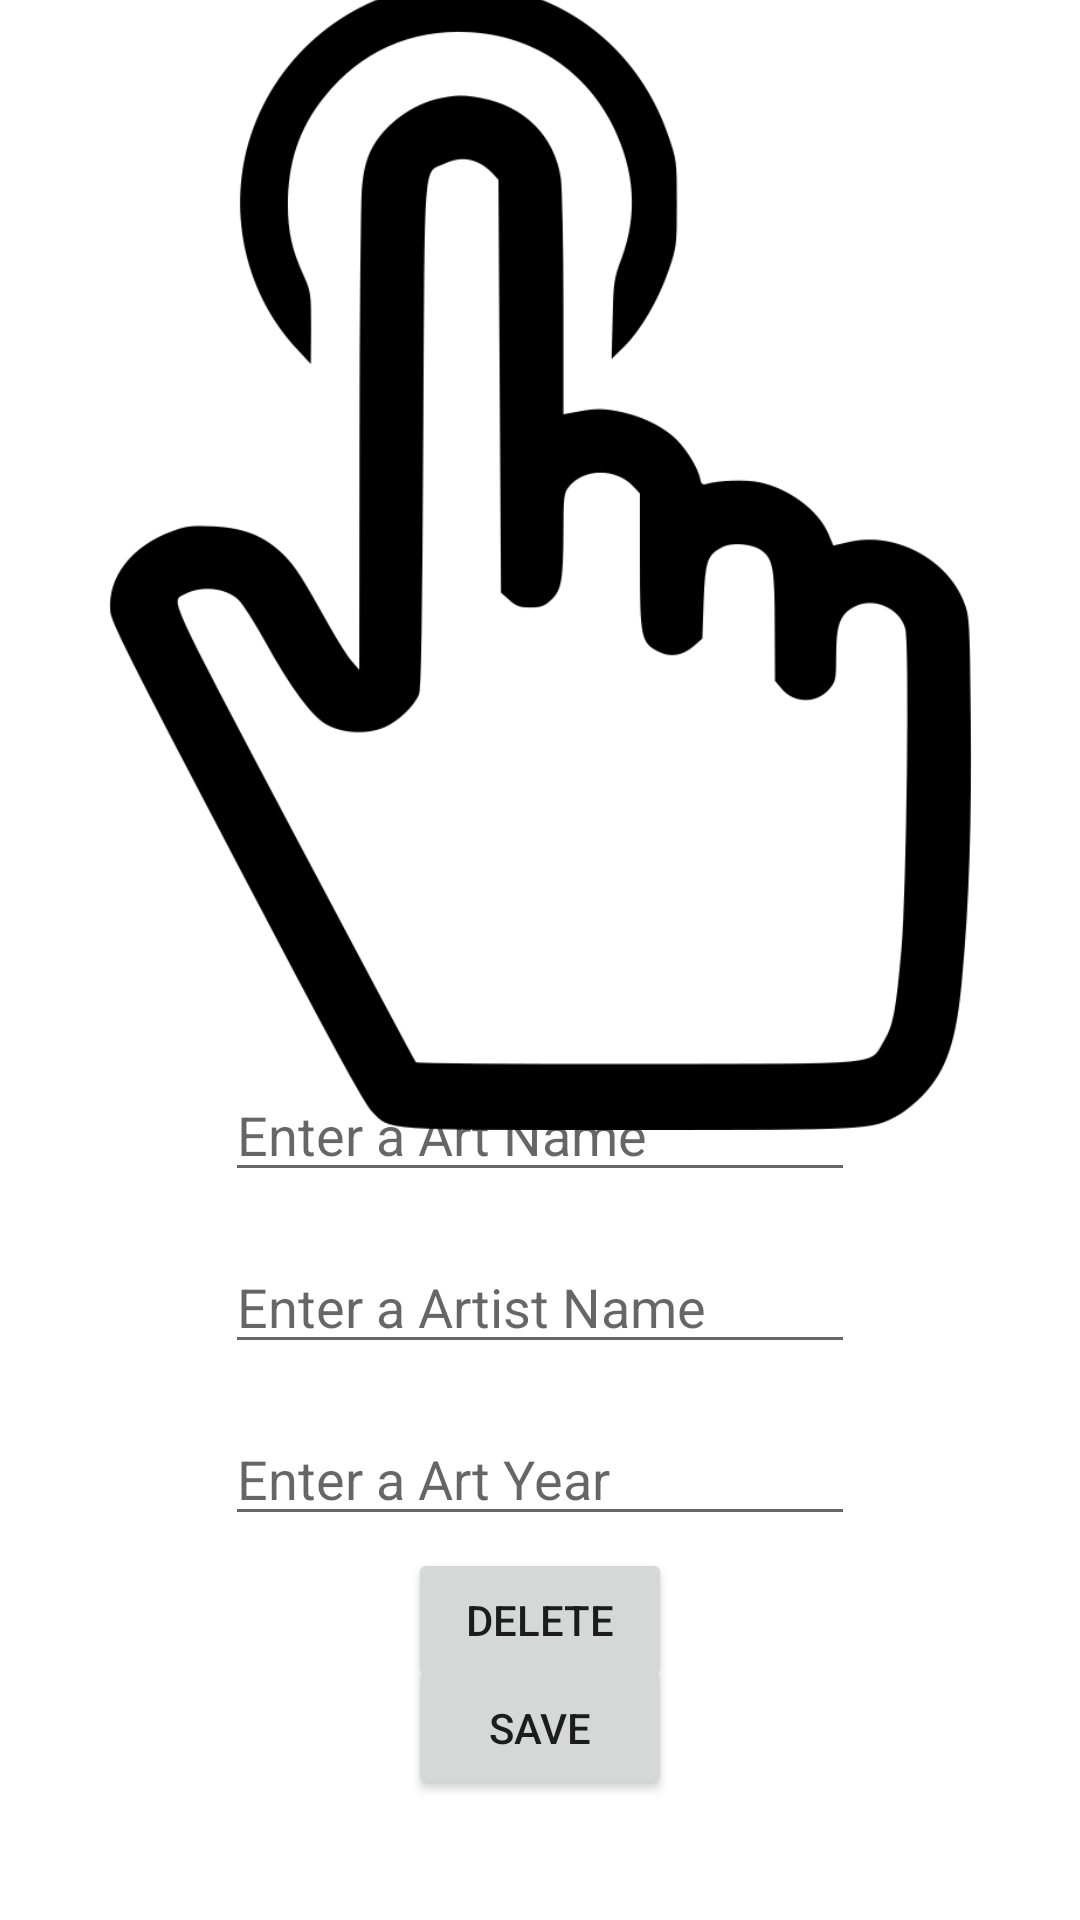

Layout XML and referenced resources for this Android screen:
<!-- AndroidManifest.xml: application theme Theme.ArtBookKotlinViewPager2 -->
<!-- res/layout/activity_art.xml -->
<?xml version="1.0" encoding="utf-8"?>
<androidx.constraintlayout.widget.ConstraintLayout xmlns:android="http://schemas.android.com/apk/res/android"
    xmlns:app="http://schemas.android.com/apk/res-auto"
    xmlns:tools="http://schemas.android.com/tools"
    android:layout_width="match_parent"
    android:layout_height="match_parent"
    tools:context=".ArtActivity">

    <Button
        android:id="@+id/button2"
        android:layout_width="wrap_content"
        android:layout_height="wrap_content"
        android:onClick="save"
        android:text="Save"
        app:layout_constraintBottom_toBottomOf="parent"
        app:layout_constraintEnd_toEndOf="parent"
        app:layout_constraintStart_toStartOf="parent"
        app:layout_constraintTop_toBottomOf="@+id/yearArtText" />

    <Button
        android:id="@+id/deleteButton"
        android:layout_width="wrap_content"
        android:layout_height="wrap_content"
        android:layout_marginBottom="76dp"
        android:onClick="delete"
        android:text="delete"
        app:layout_constraintBottom_toBottomOf="parent"
        app:layout_constraintEnd_toEndOf="parent"
        app:layout_constraintStart_toStartOf="parent" />

    <EditText
        android:id="@+id/yearArtText"
        android:layout_width="wrap_content"
        android:layout_height="wrap_content"
        android:layout_marginBottom="4dp"
        android:ems="10"
        android:hint="Enter a Art Year"
        android:inputType="number"
        app:layout_constraintBottom_toTopOf="@+id/deleteButton"
        app:layout_constraintEnd_toEndOf="parent"
        app:layout_constraintStart_toStartOf="parent" />

    <EditText
        android:id="@+id/artistNameText"
        android:layout_width="wrap_content"
        android:layout_height="wrap_content"
        android:layout_marginBottom="16dp"
        android:ems="10"
        android:hint="Enter a Artist Name"
        android:inputType="textPersonName"
        app:layout_constraintBottom_toTopOf="@+id/yearArtText"
        app:layout_constraintEnd_toEndOf="parent"
        app:layout_constraintStart_toStartOf="parent" />

    <ImageView
        android:id="@+id/imageView"
        android:layout_width="335dp"
        android:layout_height="382dp"
        android:adjustViewBounds="true"
        android:cropToPadding="false"
        android:onClick="selectImage"
        android:scaleType="fitCenter"
        app:layout_constraintBottom_toTopOf="@+id/artNameText"
        app:layout_constraintEnd_toEndOf="parent"
        app:layout_constraintStart_toStartOf="parent"
        app:layout_constraintTop_toTopOf="parent"
        app:layout_constraintVertical_bias="0.222"
        app:srcCompat="@drawable/click_default" />

    <EditText
        android:id="@+id/artNameText"
        android:layout_width="wrap_content"
        android:layout_height="wrap_content"
        android:layout_marginBottom="16dp"
        android:ems="10"
        android:hint="Enter a Art Name"
        android:inputType="textPersonName"
        app:layout_constraintBottom_toTopOf="@+id/artistNameText"
        app:layout_constraintEnd_toEndOf="parent"
        app:layout_constraintStart_toStartOf="parent" />

</androidx.constraintlayout.widget.ConstraintLayout>
<!-- resources referenced by this layout -->
<resources>
  <!-- drawable click_default: png bitmap (drawable, 50529 bytes) -->
  <style name="Theme.ArtBookKotlinViewPager2" parent="Theme.MaterialComponents.DayNight.DarkActionBar">
          
          <item name="colorPrimary">@color/purple_500</item>
          <item name="colorPrimaryVariant">@color/purple_700</item>
          <item name="colorOnPrimary">@color/white</item>
          
          <item name="colorSecondary">@color/teal_200</item>
          <item name="colorSecondaryVariant">@color/teal_700</item>
          <item name="colorOnSecondary">@color/black</item>
          
          <item name="android:statusBarColor" tools:targetApi="l">?attr/colorPrimaryVariant</item>
          
      </style>
  <!-- not gathered from this repository: default colours our renderer supplied (Android Studio template values) -->
  <color name="purple_500">#FF6200EE</color>
  <color name="purple_700">#FF3700B3</color>
  <color name="teal_200">#FF03DAC5</color>
  <color name="teal_700">#FF018786</color>
  <color name="black">#FF000000</color>
  <color name="white">#FFFFFFFF</color>
</resources>
